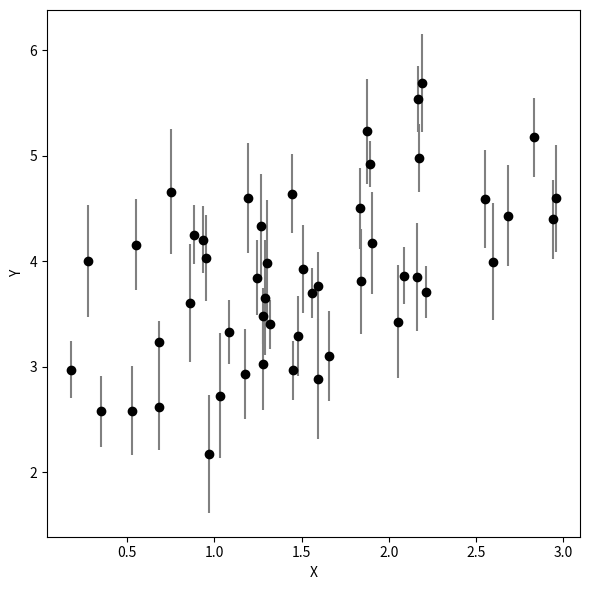
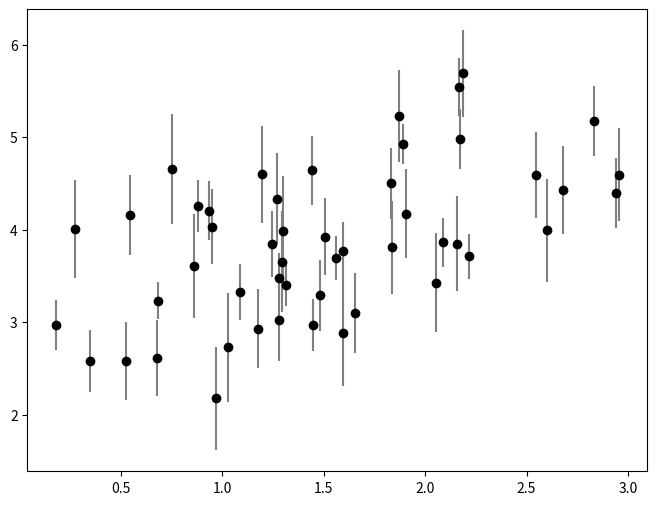

Here is the Python script that generated these plots, in order: (Note: this script raises an exception after producing the figures.)
# only necessary if you're running Python 2.7 or lower
from __future__ import print_function, division
from six.moves import range

# import matplotlib and define our alias
from matplotlib import pyplot as plt

# plot figures within the notebook rather than externally
%matplotlib inline

# numpy
import numpy as np

# scipy 
import scipy

def gen_mock_data(seed=123, m=0.875, b=2.523, s=0.523, unc=[0.2, 0.6], N=50):
    """
    Generate `N` mock data points from the line
    with slope `m`, intercept `b`, and
    intrinsic scatter `s` with measurement uncertainties
    uniformly distributed between the values in `unc` using
    a random number generator with the starting `seed`.
    
    """
    
    rstate = np.random.RandomState(seed)
    
    # generate synthetic data
    x = np.sort(3. * rstate.rand(N))  # x values
    y_int = m * x + b  # underlying line
    y = rstate.normal(y_int, s)  # with intrinsic scatter
    yerr = rstate.uniform(unc[0], unc[1], N)  # measurement errors
    yobs = rstate.normal(y, yerr)
    
    return x, yobs, yerr

# generate mock data
x, y, ye = gen_mock_data()

# plot data
plt.figure(figsize=(6, 6))
plt.errorbar(x, y, yerr=ye, fmt="ko", ecolor='gray', capsize=0)
plt.xlabel('X')
plt.ylabel('Y')
plt.tight_layout()

# best estimates of slope and intercept
m_1, b_1 = ..., ...

# plot data
plt.figure(figsize=(8, 6))
plt.errorbar(x, y, yerr=ye, fmt="ko", ecolor='gray', 
             capsize=0, label='Data')
plt.plot(x, m_1 * x + b_1, lw=4, alpha=0.7, color='red',
         label='by eye')
plt.xlabel('x')
plt.ylabel('y')
plt.legend()
plt.tight_layout()

# Loss function
def loss(theta, p=2., x=x, y=y):
    """A simple loss function as a function of parameters `theta`."""
    
    m, b = theta  # reassign parameters
    ypred = m * x + b
    resid = ...
    
    return ...

# change m at fixed b
mgrid = ...
loss_m = np.array([loss([m, b_1], p=2.) for m in mgrid])
    
# change b at fixed m
bgrid = ...
loss_b = np.array([loss([m_1, b], p=2.) for b in bgrid])


# plot results
plt.figure(figsize=(12, 6))
plt.subplot(1, 2, 1)
plt.plot(mgrid, loss_m, lw=3, color='firebrick')
plt.xlabel('m')
plt.ylabel('L')
plt.subplot(1, 2, 2)
plt.plot(bgrid, loss_b, lw=3, color='navy')
plt.xlabel('b')
plt.ylabel('L')
plt.tight_layout()

from scipy.optimize import minimize

# minimize the loss function
results = minimize(loss, ...)
print(results)

# get best-fit result
m_2, b_2 = results['x']

# plot it against previous results
plt.figure(figsize=(8, 6))
plt.errorbar(x, y, yerr=ye, fmt="ko", ecolor='gray', 
             capsize=0, label='Data')
plt.plot(x, m_1 * x + b_1, lw=4, alpha=0.4, color='red',
         label='by eye')
plt.plot(x, m_2 * x + b_2, lw=4, alpha=0.7, color='dodgerblue',
         label='loss')
plt.xlabel('x')
plt.ylabel('y')
plt.legend()
plt.tight_layout()

# quantifying the improvement


# chi2 function
def chi2(theta, x=x, y=y, ye=ye):
    """Chi-square as a function of parameters `theta`."""
    
    m, b = theta  # reassign parameters
    ypred = m * x + b
    resid = ...
    
    return ...

# minimize chi2
results = minimize(chi2, ...)
print(results)

# get best-fit result
m_3, b_3 = results['x']

# plot it against previous results
plt.figure(figsize=(8, 6))
plt.errorbar(x, y, yerr=ye, fmt="ko", ecolor='gray', 
             capsize=0, label='Data')
plt.plot(x, m_1 * x + b_1, lw=4, alpha=0.4, color='red',
         label='by eye')
plt.plot(x, m_2 * x + b_2, lw=4, alpha=0.4, color='dodgerblue',
         label='loss')
plt.plot(x, m_3 * x + b_3, lw=4, alpha=0.7, color='darkviolet',
         label='chi2')
plt.xlabel('x')
plt.ylabel('y')
plt.legend()
plt.tight_layout()

# quantifying the improvement


def negloglike(theta, x=x, y=y, ye=ye):
    """(Negative) log-likelihood as a function of parameters `theta`."""
    
    m, b, s = theta  # reassign parameters
    ypred = m * x + b
    resid = ...
    logl = ...
    
    return -logl

# minimize negative log-likelihood
results = minimize(negloglike, ...)
print(results)

# get best-fit result
m_4, b_4, s_4 = results['x']

# plot it against previous results
plt.figure(figsize=(8, 6))
plt.errorbar(x, y, yerr=ye, fmt="ko", ecolor='gray', 
             capsize=0, label='Data')
plt.plot(x, m_1 * x + b_1, lw=4, alpha=0.4, color='red',
         label='by eye')
plt.plot(x, m_2 * x + b_2, lw=4, alpha=0.4, color='dodgerblue',
         label='loss')
plt.plot(x, m_3 * x + b_3, lw=4, alpha=0.4, color='darkviolet',
         label='chi2')
plt.plot(x, m_4 * x + b_4, lw=4, alpha=0.7, color='darkorange', 
         label='MLE')
[plt.fill_between(x, m_4 * x + b_4 + s_4 * n, m_4 * x + b_4 - s_4 * n, 
                  alpha=0.02, color='darkorange')
 for n in np.linspace(0, 2, 20)]
plt.xlabel('x')
plt.ylabel('y')
plt.legend()
plt.tight_layout()

# quantifying the improvement


prior_means = np.array([1., 3., 0.5])  # m, x, b
prior_stds = np.array([0.25, 0.5, 0.15])  # m, x, b

def neglogprior(theta, mean=prior_means, std=prior_stds):
    """(Negative) log-prior as a function of parameters `theta`."""
    
    ...
    
    return ...

def neglogpost(theta, x=x, y=y, ye=ye, mean=prior_means, std=prior_stds):
    """(Negative) log-posterior as a function of parameters `theta`."""
    
    m, b, s = theta  # reassign parameters
    logp = -neglogprior(theta, mean=mean, std=std)
    logl = -negloglike(theta, x=x, y=y, ye=ye)
    
    return -(logl + logp)

# minimize negative log-likelihood
results = minimize(neglogpost, ...)
print(results)

# get best-fit result
m_5, b_5, s_5 = results['x']

# plot it against previous results
plt.figure(figsize=(8, 6))
plt.errorbar(x, y, yerr=ye, fmt="ko", ecolor='gray', 
             capsize=0, label='Data')
plt.plot(x, m_1 * x + b_1, lw=4, alpha=0.4, color='red',
         label='by eye')
plt.plot(x, m_2 * x + b_2, lw=4, alpha=0.4, color='dodgerblue',
         label='loss')
plt.plot(x, m_3 * x + b_3, lw=4, alpha=0.4, color='darkviolet',
         label='chi2')
plt.plot(x, m_4 * x + b_4, lw=4, alpha=0.4, color='darkorange', 
         label='MLE')
plt.plot(x, m_5 * x + b_5, lw=4, alpha=0.7, color='gray', 
         label='MAP')
[plt.fill_between(x, m_5 * x + b_5 + s_5 * n, m_5 * x + b_5 - s_5 * n, 
                  alpha=0.02, color='gray')
 for n in np.linspace(0, 2, 20)]
plt.xlabel('x')
plt.ylabel('y')
plt.legend()
plt.tight_layout()

n = int(1e6)

# generate prior samples
m_prior, b_prior, s_prior = np.random.multivariate_normal(prior_means, 
                                                          np.diag(prior_stds**2), 
                                                          size=n).T

# generate posterior samples
m_post, b_post, s_post = np.random.multivariate_normal(results['x'], 
                                                       results['hess_inv'], 
                                                       size=n).T

# generate 1-D histograms of priors vs posteriors
plt.figure(figsize=(15, 10))
plt.subplot(2, 3, 1)
plt.hist(m_prior, 100, density=True, label='prior',
         color='dodgerblue', alpha=0.6)
plt.hist(m_post, 100, density=True, label='post',
         color='firebrick', alpha=0.6)
plt.xlabel('m')
plt.ylabel('Probability')
plt.yticks([])
plt.legend()
plt.subplot(2, 3, 2)
plt.hist(b_prior, 100, density=True, label='prior',
         color='dodgerblue', alpha=0.6)
plt.hist(b_post, 100, density=True, label='post',
         color='firebrick', alpha=0.6)
plt.xlabel('b')
plt.ylabel('Probability')
plt.yticks([])
plt.subplot(2, 3, 3)
plt.hist(s_prior, 100, density=True, label='prior',
         color='dodgerblue', alpha=0.6)
plt.hist(s_post, 100, density=True, label='post',
         color='firebrick', alpha=0.6)
plt.xlabel('s')
plt.ylabel('Probability')
plt.yticks([])
plt.tight_layout()

# generate 2-D histograms of posteriors
plt.subplot(2, 3, 4)
plt.hist2d(m_post, b_post, 100,
           cmap='Reds', alpha=0.6)
plt.hist2d(m_prior, b_prior, 100,
           cmap='Blues', alpha=0.6)
plt.xlabel('m')
plt.ylabel('b')
plt.subplot(2, 3, 5)
plt.hist2d(b_post, s_post, 100,
           cmap='Reds', alpha=0.6)
plt.hist2d(b_prior, s_prior, 100,
           cmap='Blues', alpha=0.6)
plt.xlabel('b')
plt.ylabel('s')
plt.subplot(2, 3, 6)
plt.hist2d(s_post, m_post, 100,
           cmap='Reds', alpha=0.6)
plt.hist2d(s_prior, m_prior, 100,
           cmap='Blues', alpha=0.6)
plt.xlabel('s')
plt.ylabel('m')
plt.tight_layout()

# plot posterior predictive